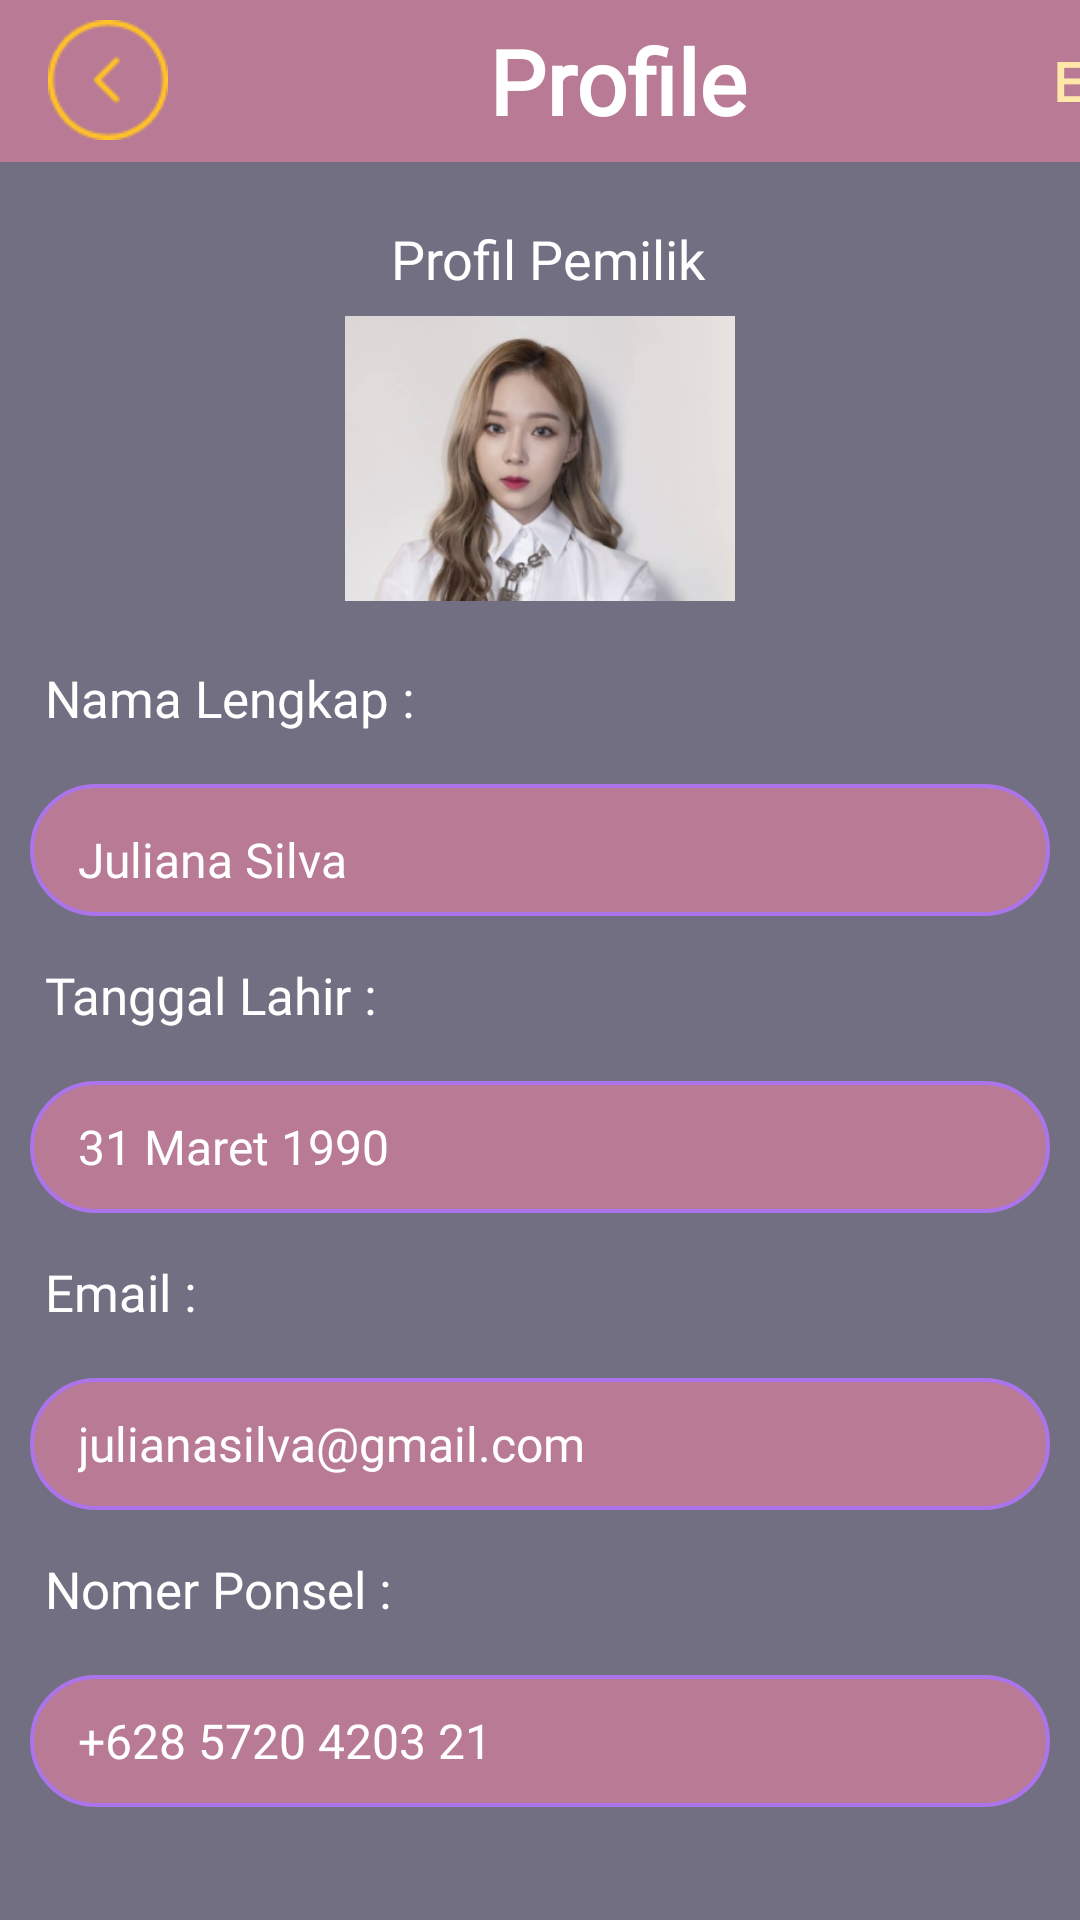

The Android layout XML behind this screen, and the referenced resources:
<!-- AndroidManifest.xml: application theme Theme.SAIDA -->
<!-- res/layout/activity_profile.xml -->
<?xml version="1.0" encoding="utf-8"?>
<RelativeLayout xmlns:android="http://schemas.android.com/apk/res/android"
    xmlns:app="http://schemas.android.com/apk/res-auto"
    xmlns:tools="http://schemas.android.com/tools"
    android:layout_width="match_parent"
    android:layout_height="match_parent"
    android:background="#716F81"
    tools:context=".profile">

    <LinearLayout
        android:layout_width="match_parent"
        android:layout_height="wrap_content"
        android:orientation="vertical">

        <androidx.appcompat.widget.Toolbar
            android:layout_width="match_parent"
            android:layout_height="54dp"
            android:background="@color/myfont">

            <LinearLayout
                android:layout_width="match_parent"
                android:layout_height="wrap_content"
                android:layout_gravity="center"
                android:orientation="horizontal">

                <ImageView
                    android:id="@+id/back"
                    android:layout_width="40dp"
                    android:layout_height="40dp"
                    android:layout_alignParentLeft="true"
                    android:src="@drawable/back" />

                <TextView
                    android:layout_width="230dp"
                    android:layout_height="wrap_content"
                    android:layout_gravity="center"
                    android:fontFamily="@font/montserrat_bold"
                    android:paddingLeft="70dp"
                    android:text="Profile"
                    android:textAlignment="center"
                    android:textColor="@color/white"
                    android:textSize="30dp"
                    android:textStyle="bold" />

                <TextView
                    android:id="@+id/editprofile"
                    android:layout_width="120dp"
                    android:layout_height="wrap_content"
                    android:layout_gravity="center"
                    android:fontFamily="@font/montserrat_bold"
                    android:paddingLeft="40dp"
                    android:text="Edit"
                    android:textAlignment="center"
                    android:textColor="#FFE7A9"
                    android:textSize="18dp"
                    android:textStyle="bold" />
            </LinearLayout>
        </androidx.appcompat.widget.Toolbar>

        <TextView
            android:layout_width="wrap_content"
            android:layout_height="wrap_content"
            android:layout_gravity="center"
            android:layout_marginStart="3dp"
            android:layout_marginTop="20dp"
            android:fontFamily="@font/montserrat_semibold"
            android:text="Profil Pemilik"
            android:textColor="@color/white"
            android:textSize="18sp" />

        <ImageView
            android:id="@+id/foto"
            android:layout_width="130dp"
            android:layout_height="95dp"
            android:layout_gravity="center"
            android:layout_marginTop="7dp"
            android:layout_marginBottom="15dp"
            android:src="@drawable/profil" />

        <RelativeLayout
            android:layout_width="340dp"
            android:layout_height="44dp"
            android:layout_gravity="center"
            android:layout_marginLeft="16dp"
            android:layout_marginTop="1dp"
            android:layout_marginRight="16dp">

            <TextView
                android:id="@+id/txtnama"
                android:layout_width="match_parent"
                android:layout_height="match_parent"
                android:layout_marginStart="5dp"
                android:layout_marginTop="5dp"
                android:fontFamily="@font/montserrat_semibold"
                android:text="Nama Lengkap :"
                android:textColor="@color/white"
                android:textSize="17dp"
                app:layout_constraintStart_toStartOf="parent"
                app:layout_constraintTop_toTopOf="parent" />

        </RelativeLayout>

        <RelativeLayout
            android:layout_width="340dp"
            android:layout_height="44dp"
            android:layout_gravity="center"
            android:layout_marginLeft="16dp"
            android:layout_marginTop="1dp"
            android:layout_marginRight="16dp"
            android:background="@drawable/border_rounded_cornwe">

            <EditText
                android:id="@+id/fn"
                android:layout_width="match_parent"
                android:layout_height="match_parent"
                android:background="@android:color/transparent"
                android:fontFamily="@font/montserrat_semibold"
                android:hint="Juliana Silva"
                android:inputType="none"
                android:maxLines="1"
                android:paddingLeft="16dp"
                android:paddingTop="16dp"
                android:paddingBottom="8dp"
                android:textColor="@color/white"
                android:textColorHint="@color/white"
                android:textCursorDrawable="@drawable/cursor_color"
                android:textSize="16sp" />

        </RelativeLayout>


        <RelativeLayout
            android:layout_width="340dp"
            android:layout_height="44dp"
            android:layout_gravity="center"
            android:layout_marginLeft="16dp"
            android:layout_marginTop="10dp"
            android:layout_marginRight="16dp">

            <TextView
                android:id="@+id/txtgl"
                android:layout_width="match_parent"
                android:layout_height="match_parent"
                android:layout_marginStart="5dp"
                android:layout_marginTop="5dp"
                android:fontFamily="@font/montserrat_semibold"
                android:text="Tanggal Lahir :"
                android:textColor="@color/white"
                android:textSize="17dp"
                app:layout_constraintStart_toStartOf="parent"
                app:layout_constraintTop_toTopOf="parent" />

        </RelativeLayout>

        <RelativeLayout
            android:layout_width="340dp"
            android:layout_height="44dp"
            android:layout_gravity="center"
            android:layout_marginLeft="16dp"
            android:layout_marginTop="1dp"
            android:layout_marginRight="16dp"
            android:background="@drawable/border_rounded_cornwe">

            <EditText
                android:id="@+id/ttl"
                android:layout_width="match_parent"
                android:layout_height="match_parent"
                android:background="@android:color/transparent"
                android:clickable="false"
                android:fontFamily="@font/montserrat_semibold"
                android:hint="31 Maret 1990"
                android:inputType="none"
                android:maxLines="1"
                android:paddingLeft="16dp"
                android:paddingTop="8dp"
                android:paddingBottom="8dp"
                android:textColor="@color/white"
                android:textColorHint="@color/white"
                android:textCursorDrawable="@drawable/cursor_color"
                android:textSize="16sp" />

        </RelativeLayout>

        <RelativeLayout
            android:layout_width="340dp"
            android:layout_height="44dp"
            android:layout_gravity="center"
            android:layout_marginLeft="16dp"
            android:layout_marginTop="10dp"
            android:layout_marginRight="16dp">

            <TextView
                android:id="@+id/txtemail"
                android:layout_width="match_parent"
                android:layout_height="match_parent"
                android:layout_marginStart="5dp"
                android:layout_marginTop="5dp"
                android:fontFamily="@font/montserrat_semibold"
                android:text="Email :"
                android:textColor="@color/white"
                android:textSize="17dp"
                app:layout_constraintStart_toStartOf="parent"
                app:layout_constraintTop_toTopOf="parent" />

        </RelativeLayout>

        <RelativeLayout
            android:layout_width="340dp"
            android:layout_height="44dp"
            android:layout_gravity="center"
            android:layout_marginLeft="16dp"
            android:layout_marginTop="1dp"
            android:layout_marginRight="16dp"
            android:background="@drawable/border_rounded_cornwe">

            <EditText
                android:id="@id/email"
                android:layout_width="match_parent"
                android:layout_height="match_parent"
                android:background="@android:color/transparent"
                android:clickable="false"
                android:fontFamily="@font/montserrat_semibold"
                android:hint="julianasilva@gmail.com"
                android:inputType="none"
                android:maxLines="1"
                android:paddingLeft="16dp"
                android:paddingTop="8dp"
                android:paddingBottom="8dp"
                android:textColor="@color/white"
                android:textColorHint="@color/white"
                android:textCursorDrawable="@drawable/cursor_color"
                android:textSize="16sp" />


        </RelativeLayout>

        <RelativeLayout
            android:layout_width="340dp"
            android:layout_height="44dp"
            android:layout_gravity="center"
            android:layout_marginLeft="16dp"
            android:layout_marginTop="10dp"
            android:layout_marginRight="16dp">

            <TextView
                android:id="@+id/txtnomer"
                android:layout_width="match_parent"
                android:layout_height="match_parent"
                android:layout_marginStart="5dp"
                android:layout_marginTop="5dp"
                android:fontFamily="@font/montserrat_semibold"
                android:text="Nomer Ponsel :"
                android:textColor="@color/white"
                android:textSize="17dp"
                app:layout_constraintStart_toStartOf="parent"
                app:layout_constraintTop_toTopOf="parent" />

        </RelativeLayout>

        <RelativeLayout
            android:layout_width="340dp"
            android:layout_height="44dp"
            android:layout_gravity="center"
            android:layout_marginLeft="16dp"
            android:layout_marginTop="1dp"
            android:layout_marginRight="16dp"
            android:background="@drawable/border_rounded_cornwe">

            <EditText
                android:id="@id/number"
                android:layout_width="match_parent"
                android:layout_height="match_parent"
                android:layout_toRightOf="@+id/number"
                android:background="@android:color/transparent"
                android:fontFamily="@font/montserrat_semibold"
                android:hint="+628 5720 4203 21"
                android:clickable="false"
                android:inputType="none"
                android:maxLines="1"
                android:paddingLeft="16dp"
                android:paddingTop="8dp"
                android:paddingBottom="8dp"
                android:textColor="@color/white"
                android:textColorHint="@color/white"
                android:textCursorDrawable="@drawable/cursor_color"
                android:textSize="16sp" />

        </RelativeLayout>

    </LinearLayout>

</RelativeLayout>
<!-- resources referenced by this layout -->
<resources>
  <color name="myfont">#B97A95</color>
  <color name="white">#FFFFFFFF</color>
  <!-- drawable back: png bitmap (drawable-v24, 778 bytes) -->
  <!-- drawable border_rounded_cornwe (drawable) -->
  <?xml version="1.0" encoding="utf-8"?>
  <shape xmlns:android="http://schemas.android.com/apk/res/android" android:shape="rectangle">
  <solid android:color="#B97A95"/>
  <stroke android:color="#AB74EB" android:width="1.3dp"/>
  <corners android:radius="23dp"/>
  </shape>
  <!-- drawable cursor_color (drawable) -->
  <?xml version="1.0" encoding="utf-8"?>
  <shape xmlns:android="http://schemas.android.com/apk/res/android" >
      <size android:width="2dp" />
      <solid android:color="#AB74EB"  />
  </shape>
  <!-- drawable profil: png bitmap (drawable-v24, 64395 bytes) -->
  <style name="Theme.SAIDA" parent="Theme.AppCompat.DayNight.NoActionBar">
          
          <item name="colorPrimary">@color/purple_500</item>
          <item name="colorPrimaryVariant">@color/purple_700</item>
          <item name="colorOnPrimary">@color/white</item>
          
          <item name="colorSecondary">@color/teal_200</item>
          <item name="colorSecondaryVariant">@color/teal_700</item>
          <item name="colorOnSecondary">@color/black</item>
          
          <item name="android:statusBarColor" tools:targetApi="l">?attr/colorPrimaryVariant</item>
          
      </style>
  <color name="purple_500">#FF6200EE</color>
  <color name="purple_700">#321251</color>
  <color name="teal_200">#FF03DAC5</color>
  <color name="teal_700">#FF018786</color>
  <color name="black">#FF000000</color>
</resources>
